Run: headless pygame with SDL's dummy video driver; simulated clock (each Clock.tick advances the game by its frame time, no real sleeping); random seed 0; keys injected as events and as key.get_pressed() state; no mouse input.
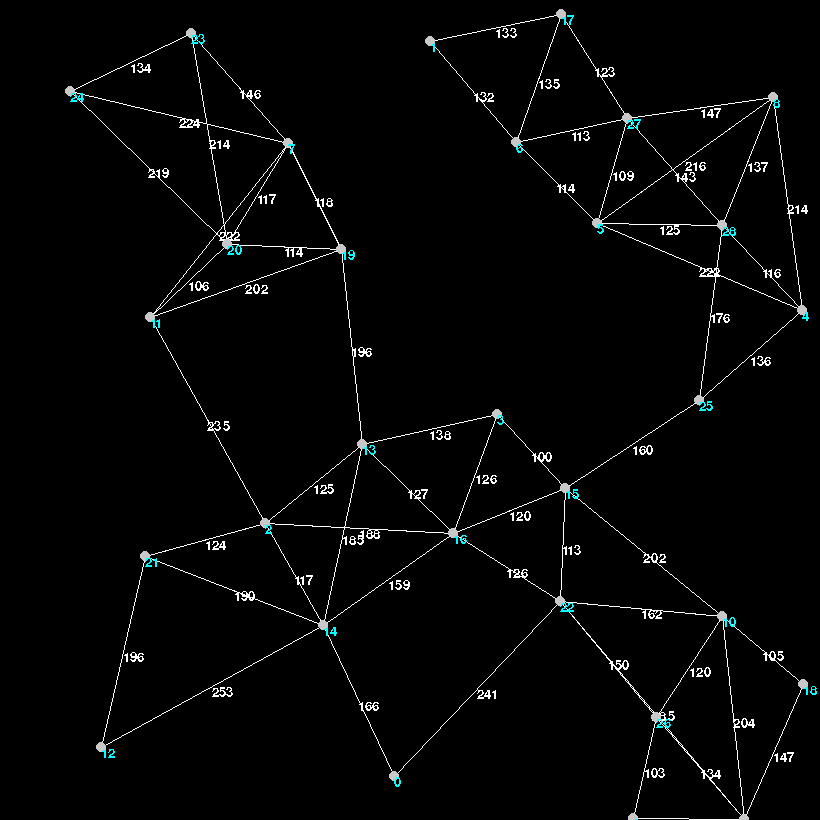
Frame 1 of 4 · flips 1–60 · no input
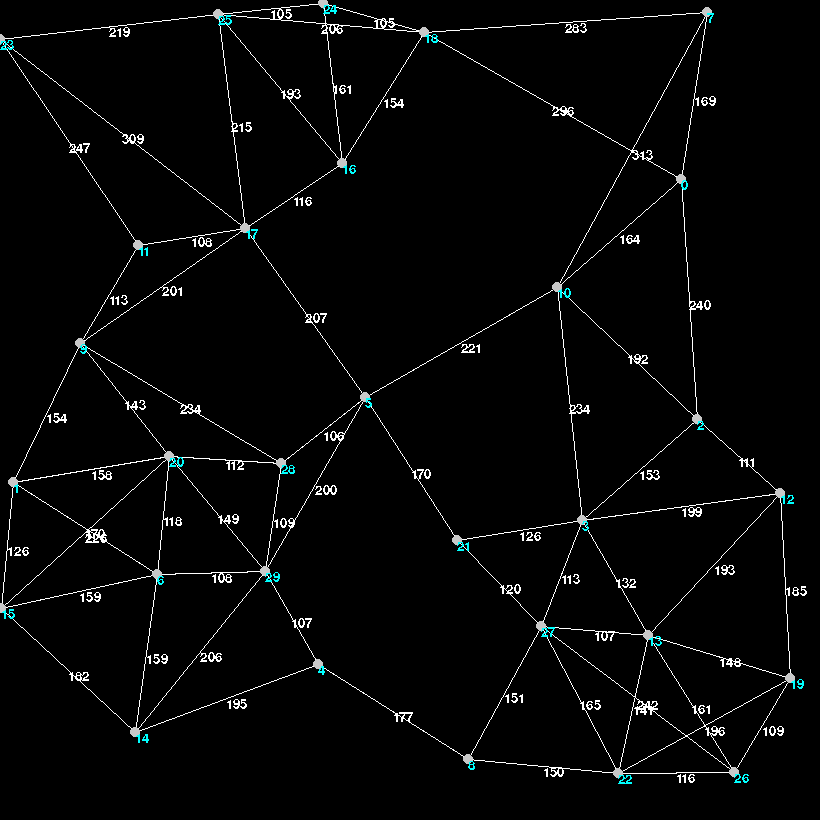
Frame 2 of 4 · flips 61–180 · tapped SPACE, RETURN · held RIGHT (→), D
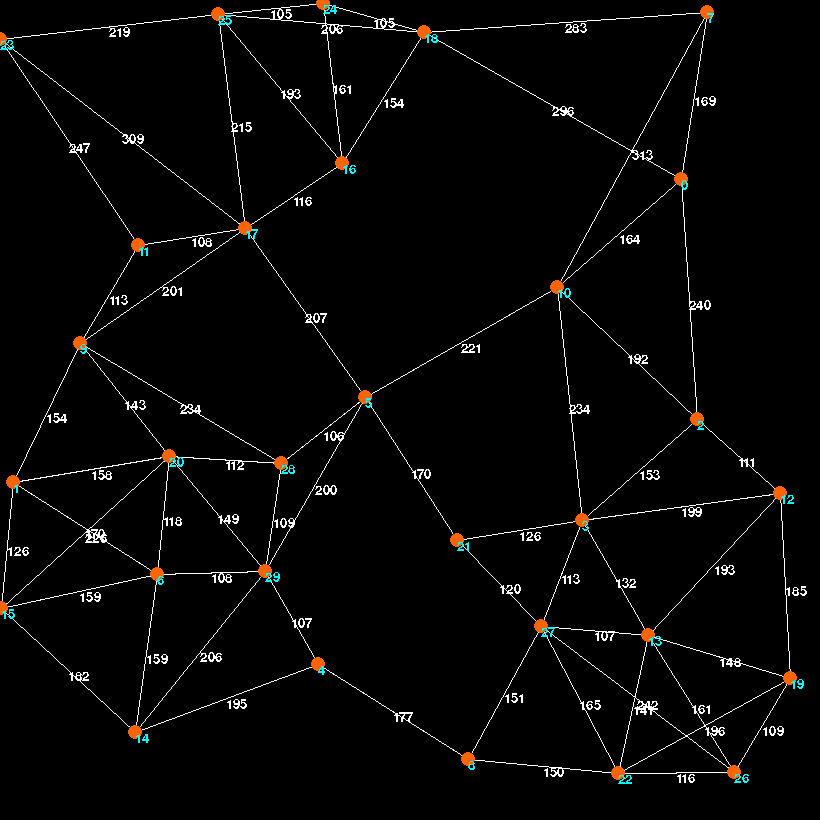
Frame 3 of 4 · flips 181–300 · held DOWN (↓), S
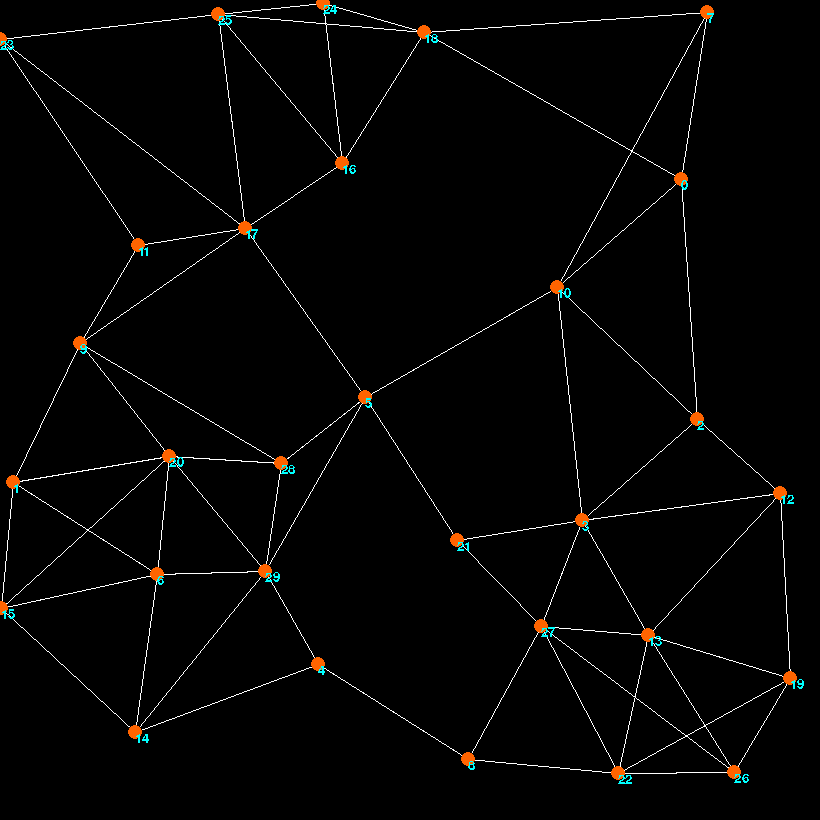
Frame 4 of 4 · flips 301–420 · held LEFT (←), A, UP (↑), W

The pygame program that drew these frames:

import pygame
import random
from math import sqrt

from pygame.locals import *


pygame.font.init() 
myfont = pygame.font.SysFont("Times New Roman",20)

# Initialize pygame
pygame.init()

SCREEN_WIDTH, SCREEN_HEIGHT = 820,820

scale = 1

screen = pygame.display.set_mode((SCREEN_WIDTH, SCREEN_HEIGHT))

def dist(a,b):
    d = (a[0][0] - b[0][0])**2 + (a[0][1] - b[0][1])**2
    return int(sqrt(d))

def generateMap(nodeCount = 10, min_dist = 100, max_connections = 3, min_connections = 2):
    nodeList = []

    # generate a random x and y coordinate inside the screen
    while len(nodeList) < nodeCount:
        x = random.randint(0, SCREEN_WIDTH//scale)
        y = random.randint(0, SCREEN_HEIGHT//scale)


        # check if the node is too close to another node
        tooClose = False
        for node in nodeList:
            if (x - node[0][0])**2 + (y - node[0][1])**2 < min_dist**2:
                tooClose = True
                break
        
        if tooClose:
            continue
        name = str(len(nodeList))
        nodeList.append(((x,y),name))

    # make a adjacency matrix for the connections between the nodes
    adjMatrix = [[0 for i in range(nodeCount)] for j in range(nodeCount)]
    # for every node generate an edge to another node between  and inclusive min_connections and max_connections, 
    for i in range(nodeCount):
        connections = random.randint(min_connections, max_connections)
        
        # get the index of the nearest nodes to the current node where there is no connection yet
        nearestNodes = []
        for j in range(nodeCount):
            if i != j:
                nearestNodes.append((j,dist(nodeList[i],nodeList[j])))
        nearestNodes.sort(key=lambda x: x[1])

        # only get the first connections nodes
        nearestNodes = nearestNodes[:connections]

        for node in nearestNodes:
            if adjMatrix[i][j] == 0 and adjMatrix[j][i] == 0:
                nodeIndex = node[0]
                distance = dist(nodeList[i],nodeList[nodeIndex])
                adjMatrix[i][nodeIndex] = distance
                adjMatrix[nodeIndex][i] = distance

    """# print the adjacency matrix
    for i in range(nodeCount):
        print(adjMatrix[i])"""
    
    return nodeList, adjMatrix


def fitness(nodeList,adjMatrix,order, problemNodes):
    fitness = 0

    for node_ind in order:
        if node_ind in problemNodes:
            fitness -= 100000
    
    for i in range(len(order)):
        if adjMatrix[order[i]][order[(i+1) % len(order)]] == 0:
            fitness += 100000
        fitness += adjMatrix[order[i]][order[(i+1) % len(order)]]
    
    return fitness


            
def solveProblem(nodeList,adjMatrix,problemNodes, problemAdjMatrix = None, population = None):
    # generate adjMatrix but only with the problem nodes from the given adjMatrix
    if problemAdjMatrix == None:
        problemAdjMatrix = [[0 for i in range(len(problemNodes))] for j in range(len(problemNodes))]
        for i in range(len(problemNodes)):
            for j in range(len(problemNodes)):
                problemAdjMatrix[i][j] = adjMatrix[problemNodes[i]][problemNodes[j]]

    # generate initial generation
    if population == None:
        population = []
        while len(population) < 100:
            order = random.sample(range(len(nodeList)),len(nodeList))
            if order not in population:
                population.append(order)
    else:
        # only keep the best 50 solutions
        population = population[:50]
        # generate 50 new solutions
        while len(population) < 100:
            # choose a solution and swap 2 random nodes
            order = population[random.randint(0,len(population)-1)].copy()
            a = random.randint(0,len(order)-1)
            b = random.randint(0,len(order)-1)
            order[a],order[b] = order[b],order[a]
            if order not in population:
                population.append(order)

            
        
    

    # calculate the fitness of the initial generation
    fitnesses = []
    for order in population:
        fitnesses.append(fitness(nodeList,adjMatrix,order,problemNodes))
    
    # sort the population according to the fitness
    population = [x for _,x in sorted(zip(fitnesses,population))]
    fitnesses.sort()




    return problemAdjMatrix, population


        

        



def main():
    run = True
    draw_edges = True
    draw_weight = True
    draw_names = True
    bestSolution = []
    node_count = 30
    node_problem_count = 30
    max_connections = 5
    min_connections = 2
    min_dist = 100
    problemNodes = []
    nodeList, adjMatrix = generateMap(node_count,min_dist,max_connections,min_connections)
    problemAdjMatrix = None
    population = None

    while run:
        for event in pygame.event.get():
            
            if event.type == KEYDOWN:

                e = event.key 
                if e == K_ESCAPE:
                    run = False
                elif e == K_SPACE:
                    nodeList, adjMatrix = generateMap(node_count,min_dist,max_connections,min_connections)
                    # clear the screen
                    """print(nodeList)
                    print(adjMatrix)"""
                elif e == K_e:
                    draw_edges = not draw_edges
                elif e == K_w:
                    draw_weight = not draw_weight
                elif e == K_n:
                    draw_names = not draw_names
                elif e == K_s:
                    # select random nodes, according to the node_problem_count, there should be no duplicate nodes
                    problemNodes = []
                    if node_problem_count > node_count:
                        node_problem_count = node_count
                    while len(problemNodes) < node_problem_count:
                        node = random.randint(0,node_count-1)
                        if node not in problemNodes:
                            problemNodes.append(node)
                    
                    print(problemNodes)
                elif e == K_c:
                    # solve the problem
                    for i in range(5000):
                        problemAdjMatrix, population = solveProblem(nodeList,adjMatrix,problemNodes,problemAdjMatrix,population)
                    bestSolution = population[0]
                    print(bestSolution)
                    # print(adjMatrix)

                screen.fill((0,0,0))

            elif event.type == pygame.QUIT:
                    run = False
        
        
        
        # draw the edges
        if draw_edges:
            for i in range(node_count):
                for j in range(node_count):
                    if adjMatrix[i][j] != 0:
                        pygame.draw.line(screen, (255,255,255), nodeList[i][0], nodeList[j][0], 1)
                        # add a label to the edge with the weight
                        if draw_weight:
                            textsurface = myfont.render(str(adjMatrix[i][j]), False, (255, 255, 255))
                            screen.blit(textsurface,((nodeList[i][0][0] + nodeList[j][0][0])//2,(nodeList[i][0][1] + nodeList[j][0][1])//2))
        

        # draw the best solution
        if len(bestSolution) > 0:
            for i in range(len(bestSolution)):
                pygame.draw.line(screen, (255,0,0), nodeList[bestSolution[i]][0], nodeList[bestSolution[(i+1) % len(bestSolution)]][0], 2)

        # draw the nodes
        for i,node in enumerate(nodeList):
            if i in problemNodes:
                pygame.draw.circle(screen, (255,100,0), node[0], 7)
            else:
                pygame.draw.circle(screen, (200,200,200), node[0], 5)
            if draw_names:
                textsurface = myfont.render(node[1], False, (0, 255, 255))
                screen.blit(textsurface,(node[0][0],node[0][1]))
        
        pygame.display.flip()


    pygame.quit()


if __name__ == '__main__':
    print("start rendering")
    main()
    print("complete")
